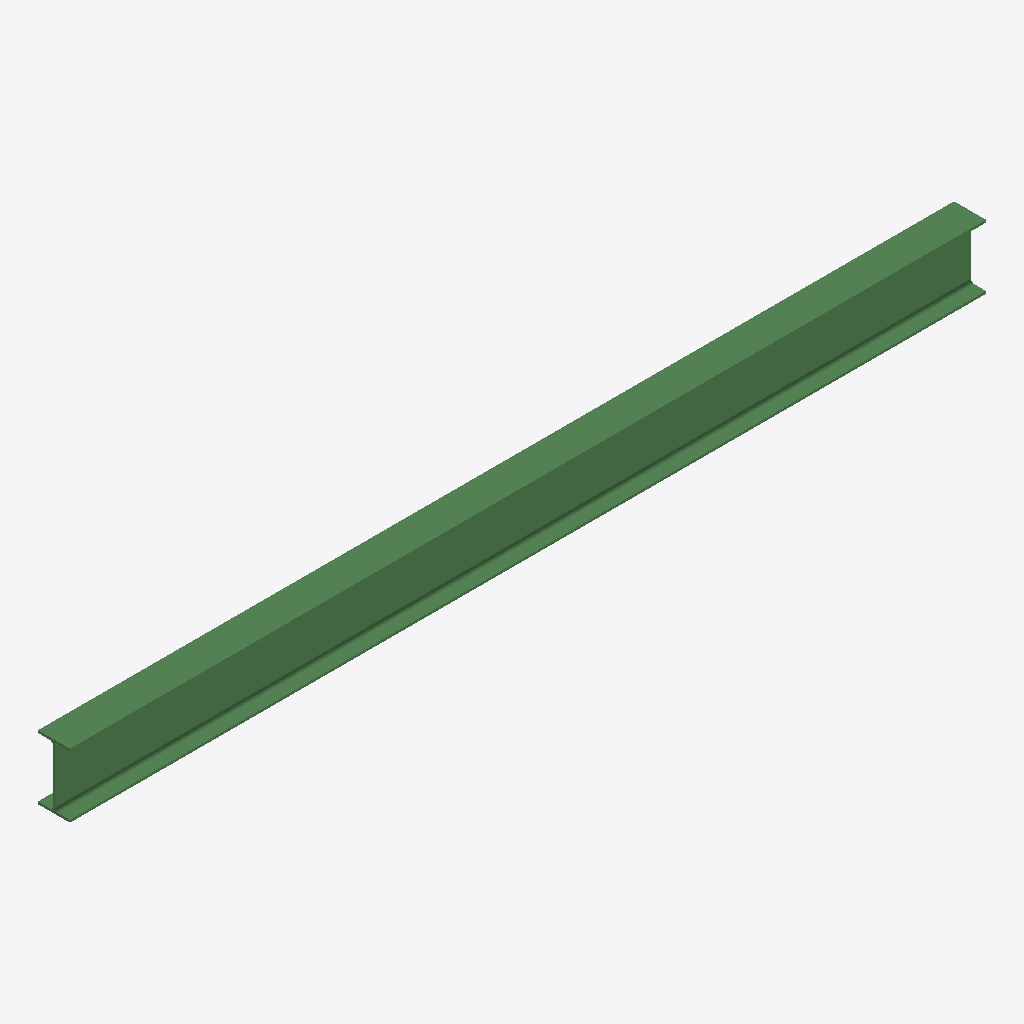
Isometric view of an IFC building model (IFC-SPF (STEP), schema IFC2X3, length unit millimetre), seen from the south-west, elements coloured by IFC class: 1 beam (green).
Extent 3.9 m × 0.1 m × 0.3 m (x, y, z). Storeys (1): Undefined at 0.00 m. Elements (1): 1 IfcBeam.

HEADER;
FILE_DESCRIPTION(('ViewDefinition[AISC_Steel_Detailing]','Option [BaseQuantities:Off]','Option [GridExport:On]','Option [Assemblies:Off]','Option [Bolts:On]','Option [Rebars:On]','Option [PourObjects:Off]','Option [Welds:On]','Option [SurfaceTreatments:On]','Option [LocationBy:0]','Option [ViewColors:Off]','Option [SectionedSpine:Off]','[2 more]'),'2;1');
FILE_NAME('b_566_Qty_17.ifc','2026-05-16T11:52:48',('GIOVANNIPC\\gcorrea'),('Structural Designer'),'IFC Database version: Work','Tekla Structures 2020 Service Pack 5, IFC Export','');
FILE_SCHEMA(('IFC2X3'));
ENDSEC;
DATA;
#37=IFCPROJECT('2G7ZFDNE16yBDU14FA92Me',#5,'Proyecto',$,$,$,$,(#11),#36);
#39=IFCSITE('2xvEzEinjBTea80yOTcujY',#5,'Obra',$,$,#38,$,$,.ELEMENT.,$,$,$,$,$);
#41=IFCBUILDING('0BUNuvL7f2Qf8ZjDiITXr5',#5,'Undefined',$,$,#40,$,$,.ELEMENT.,$,$,$);
#43=IFCBUILDINGSTOREY('29hdEUCErFze9E_VIAceOd',#5,'Undefined',$,$,#42,$,$,.ELEMENT.,0.0);
#60=IFCBEAM('2DxAMb7m58gPet41$7jWkN',#44,'BEAM','IPE270','IPE270',#48,#59,'ID8deca5a5-1f01-48a9-9a37-101fc7b60b97');
ENDSEC;
